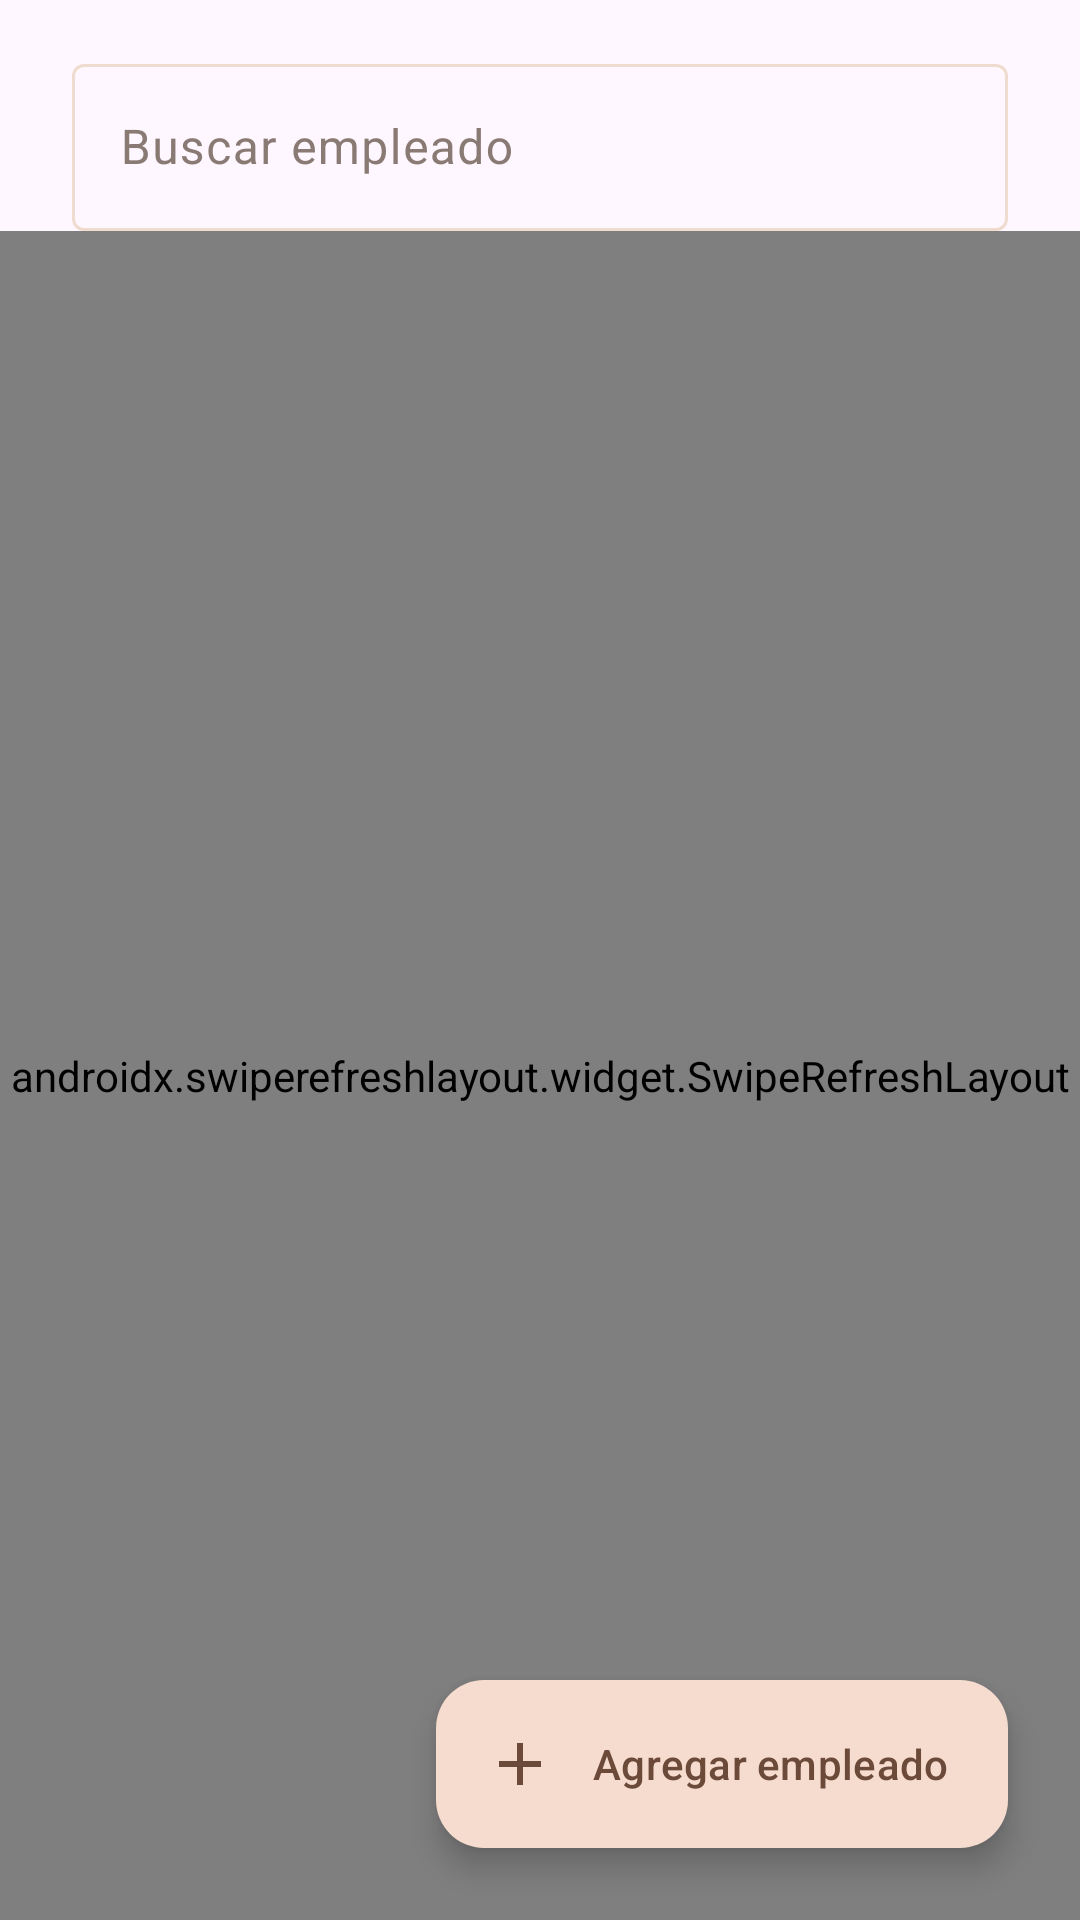

This screen was rendered from an Android layout file. Write that file and the resources it references.
<!-- AndroidManifest.xml: application theme Theme.ProyectoFinalRestaurante -->
<!-- res/layout/fragment_empleados.xml -->
<?xml version="1.0" encoding="utf-8"?>
<androidx.coordinatorlayout.widget.CoordinatorLayout xmlns:android="http://schemas.android.com/apk/res/android"
    xmlns:app="http://schemas.android.com/apk/res-auto"
    xmlns:tools="http://schemas.android.com/tools"
    android:layout_width="match_parent"
    android:layout_height="match_parent">

    <LinearLayout
        android:layout_width="match_parent"
        android:layout_height="match_parent"
        android:orientation="vertical">

        <com.google.android.material.textfield.TextInputLayout
            android:id="@+id/til_buscar_empleado"
            style="@style/Widget.Material3.TextInputLayout.OutlinedBox"
            android:layout_width="match_parent"
            android:layout_height="wrap_content"
            android:layout_marginHorizontal="@dimen/espaciado_pantalla"
            android:layout_marginTop="@dimen/espaciado_campo"
            android:hint="@string/empleados_buscar">

            <com.google.android.material.textfield.TextInputEditText
                android:id="@+id/txt_buscar_empleado"
                android:layout_width="match_parent"
                android:layout_height="wrap_content"
                android:imeOptions="actionSearch"
                android:inputType="text"
                android:maxLines="1" />
        </com.google.android.material.textfield.TextInputLayout>

        
        <TextView
            android:id="@+id/txt_estado_sync_empleados"
            android:layout_width="match_parent"
            android:layout_height="wrap_content"
            android:layout_marginHorizontal="@dimen/espaciado_pantalla"
            android:layout_marginTop="@dimen/espaciado_minimo"
            android:gravity="center"
            android:textAppearance="?attr/textAppearanceLabelLarge"
            android:textColor="?attr/colorOnSurfaceVariant"
            android:visibility="gone"
            tools:text="2 cambios sin subir"
            tools:visibility="visible" />

        <androidx.swiperefreshlayout.widget.SwipeRefreshLayout
            android:id="@+id/refresco_empleados"
            android:layout_width="match_parent"
            android:layout_height="0dp"
            android:layout_weight="1">

            <androidx.recyclerview.widget.RecyclerView
                android:id="@+id/lista_empleados"
                android:layout_width="match_parent"
                android:layout_height="match_parent"
                android:clipToPadding="false"
                android:paddingHorizontal="@dimen/espaciado_pantalla"
                android:paddingTop="@dimen/espaciado_campo"
                android:paddingBottom="@dimen/espaciado_lista_bajo_fab"
                tools:itemCount="4"
                tools:listitem="@layout/item_empleado" />
        </androidx.swiperefreshlayout.widget.SwipeRefreshLayout>

    </LinearLayout>

    <TextView
        android:id="@+id/txt_empleados_vacio"
        android:layout_width="match_parent"
        android:layout_height="wrap_content"
        android:layout_gravity="center"
        android:gravity="center"
        android:padding="@dimen/espaciado_seccion"
        android:text="@string/empleados_vacio"
        android:textAppearance="?attr/textAppearanceBodyMedium"
        android:textColor="?attr/colorOnSurfaceVariant"
        android:visibility="gone"
        tools:visibility="visible" />

    <com.google.android.material.progressindicator.CircularProgressIndicator
        android:id="@+id/progress_empleados"
        android:layout_width="wrap_content"
        android:layout_height="wrap_content"
        android:layout_gravity="center"
        android:indeterminate="true"
        android:visibility="gone"
        tools:visibility="visible" />

    <com.google.android.material.floatingactionbutton.ExtendedFloatingActionButton
        android:id="@+id/fab_agregar_empleado"
        android:layout_width="wrap_content"
        android:layout_height="wrap_content"
        android:layout_gravity="bottom|end"
        android:layout_margin="@dimen/espaciado_pantalla"
        android:text="@string/empleados_agregar"
        app:icon="@drawable/ic_agregar" />

</androidx.coordinatorlayout.widget.CoordinatorLayout>
<!-- res/layout/item_empleado.xml (included above) -->
<?xml version="1.0" encoding="utf-8"?>
<com.google.android.material.card.MaterialCardView xmlns:android="http://schemas.android.com/apk/res/android"
    xmlns:app="http://schemas.android.com/apk/res-auto"
    xmlns:tools="http://schemas.android.com/tools"
    android:layout_width="match_parent"
    android:layout_height="wrap_content"
    android:layout_marginBottom="@dimen/espaciado_minimo"
    app:cardBackgroundColor="@color/brand_surface_card"
    app:cardCornerRadius="12dp"
    app:cardElevation="0dp"
    app:strokeColor="@color/brand_outline"
    app:strokeWidth="1dp">

    <LinearLayout
        android:layout_width="match_parent"
        android:layout_height="wrap_content"
        android:orientation="horizontal"
        android:padding="@dimen/espaciado_campo">

        <TextView
            android:id="@+id/txt_iniciales_empleado"
            android:layout_width="44dp"
            android:layout_height="44dp"
            android:background="@drawable/bg_iniciales"
            android:gravity="center"
            android:textAppearance="?attr/textAppearanceTitleMedium"
            android:textColor="?attr/colorOnPrimaryContainer"
            tools:text="MZ" />

        <LinearLayout
            android:layout_width="0dp"
            android:layout_height="wrap_content"
            android:layout_marginStart="@dimen/espaciado_campo"
            android:layout_weight="1"
            android:orientation="vertical">

            <TextView
                android:id="@+id/txt_nombre_empleado"
                android:layout_width="match_parent"
                android:layout_height="wrap_content"
                android:textAppearance="?attr/textAppearanceTitleMedium"
                android:textColor="?attr/colorOnSurface"
                tools:text="Marta Zelaya" />

            <TextView
                android:id="@+id/txt_correo_empleado"
                android:layout_width="match_parent"
                android:layout_height="wrap_content"
                android:textAppearance="?attr/textAppearanceBodyMedium"
                android:textColor="?attr/colorOnSurfaceVariant"
                tools:text="marta.zelaya@restaurante.hn" />

            <TextView
                android:id="@+id/txt_identidad_empleado"
                android:layout_width="match_parent"
                android:layout_height="wrap_content"
                android:textAppearance="?attr/textAppearanceBodyMedium"
                android:textColor="?attr/colorOnSurfaceVariant"
                tools:text="0801199433221" />

            <com.google.android.material.chip.ChipGroup
                android:layout_width="match_parent"
                android:layout_height="wrap_content"
                android:layout_marginTop="@dimen/espaciado_minimo"
                app:singleLine="true">

                <com.google.android.material.chip.Chip
                    android:id="@+id/chip_rol_empleado"
                    style="@style/Widget.Material3.Chip.Assist"
                    android:layout_width="wrap_content"
                    android:layout_height="wrap_content"
                    android:clickable="false"
                    tools:text="mesero" />

                <com.google.android.material.chip.Chip
                    android:id="@+id/chip_estado_empleado"
                    style="@style/Widget.Material3.Chip.Assist"
                    android:layout_width="wrap_content"
                    android:layout_height="wrap_content"
                    android:clickable="false"
                    tools:text="Activo" />

                
                <com.google.android.material.chip.Chip
                    android:id="@+id/chip_sync_empleado"
                    style="@style/Widget.Material3.Chip.Assist"
                    android:layout_width="wrap_content"
                    android:layout_height="wrap_content"
                    android:clickable="false"
                    android:text="@string/sync_pendiente"
                    android:visibility="gone"
                    tools:visibility="visible" />
            </com.google.android.material.chip.ChipGroup>
        </LinearLayout>

        <ImageButton
            android:id="@+id/btn_opciones_empleado"
            android:layout_width="@dimen/altura_minima_tactil"
            android:layout_height="@dimen/altura_minima_tactil"
            android:background="?attr/selectableItemBackgroundBorderless"
            android:contentDescription="@string/cd_mas_opciones"
            android:src="@drawable/ic_mas_opciones" />

    </LinearLayout>

</com.google.android.material.card.MaterialCardView>
<!-- resources referenced by this layout -->
<resources>
  <color name="brand_outline">#f0dccf</color>
  <color name="brand_surface_card">#FFFFFF</color>
  <dimen name="altura_minima_tactil">48dp</dimen>
  <dimen name="espaciado_campo">16dp</dimen>
  <dimen name="espaciado_lista_bajo_fab">88dp</dimen>
  <dimen name="espaciado_minimo">8dp</dimen>
  <dimen name="espaciado_pantalla">24dp</dimen>
  <dimen name="espaciado_seccion">32dp</dimen>
  <!-- drawable ic_agregar (drawable) -->
  <vector xmlns:android="http://schemas.android.com/apk/res/android"
      android:width="24dp"
      android:height="24dp"
      android:viewportWidth="24"
      android:viewportHeight="24"
      android:tint="?attr/colorOnPrimaryContainer">
      <path
          android:fillColor="@android:color/white"
          android:pathData="M19,13h-6v6h-2v-6H5v-2h6V5h2v6h6V13z" />
  </vector>
  <!-- drawable ic_mas_opciones (drawable) -->
  <vector xmlns:android="http://schemas.android.com/apk/res/android"
      android:width="24dp"
      android:height="24dp"
      android:viewportWidth="24"
      android:viewportHeight="24"
      android:tint="?attr/colorOnSurfaceVariant">
      <path
          android:fillColor="@android:color/white"
          android:pathData="M12,8c1.1,0 2,-0.9 2,-2s-0.9,-2 -2,-2s-2,0.9 -2,2S10.9,8 12,8zM12,10c-1.1,0 -2,0.9 -2,2s0.9,2 2,2s2,-0.9 2,-2S13.1,10 12,10zM12,16c-1.1,0 -2,0.9 -2,2s0.9,2 2,2s2,-0.9 2,-2S13.1,16 12,16z" />
  </vector>
  <string name="cd_mas_opciones">Más opciones</string>
  <string name="empleados_agregar">Agregar empleado</string>
  <string name="empleados_buscar">Buscar empleado</string>
  <string name="empleados_vacio">Todavía no hay empleados registrados.</string>
  <string name="sync_pendiente">Sin subir</string>
  <style name="Theme.ProyectoFinalRestaurante" parent="Base.Theme.ProyectoFinalRestaurante" />
  <style name="Base.Theme.ProyectoFinalRestaurante" parent="Theme.Material3.DayNight.NoActionBar">
          <item name="colorPrimary">@color/brand_primary</item>
          <item name="colorOnPrimary">@color/brand_on_primary</item>
          <item name="colorPrimaryContainer">@color/brand_primary_container</item>
          <item name="colorOnPrimaryContainer">@color/brand_on_primary_container</item>
          <item name="colorSecondary">@color/brand_secondary</item>
          <item name="colorOnSecondary">@color/brand_on_secondary</item>
          <item name="colorSurface">@color/brand_surface</item>
          <item name="colorOnSurface">@color/brand_on_surface</item>
          <item name="colorSurfaceVariant">@color/brand_surface_variant</item>
          <item name="colorOnSurfaceVariant">@color/brand_on_surface_variant</item>
          <item name="colorOutline">@color/brand_outline</item>
          <item name="colorError">@color/brand_error</item>
          <item name="colorOnError">@color/brand_on_error</item>
      </style>
  <color name="brand_primary">#a8452d</color>
  <color name="brand_on_primary">#FFFFFF</color>
  <color name="brand_primary_container">#f6dcce</color>
  <color name="brand_on_primary_container">#6b4a3a</color>
  <color name="brand_secondary">#8a5a45</color>
  <color name="brand_on_secondary">#FFFFFF</color>
  <color name="brand_surface">#f7ece7</color>
  <color name="brand_on_surface">#241c19</color>
  <color name="brand_surface_variant">#fbf3ee</color>
  <color name="brand_on_surface_variant">#8a7a74</color>
  <color name="brand_error">#9a4a42</color>
  <color name="brand_on_error">#FFFFFF</color>
</resources>
